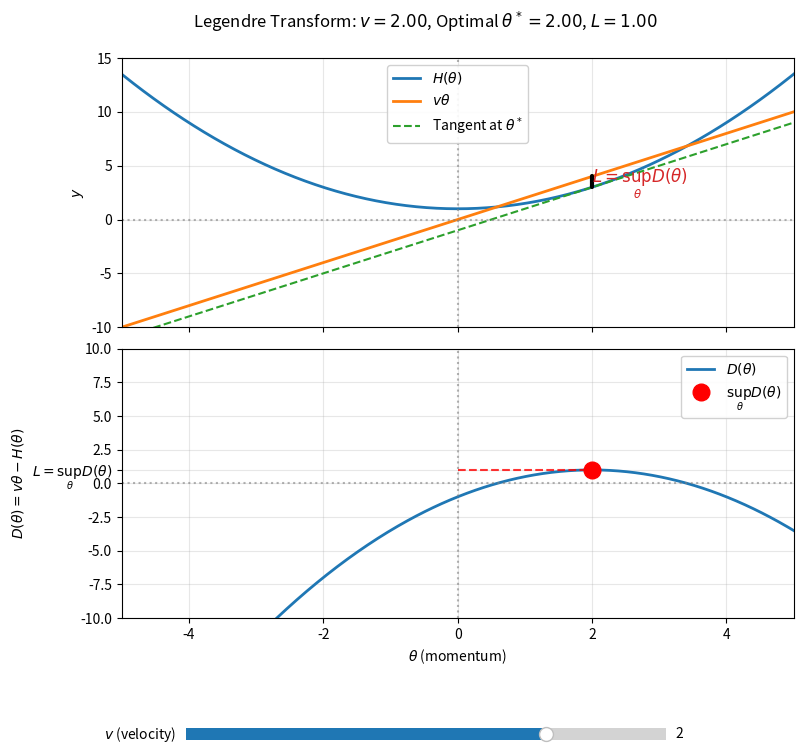

The matplotlib source for this figure:
#!/usr/bin/env python3
"""
Legendre Transform: Geometric visualization

  L(v) = sup_θ [ vθ - H(θ) ]

- v: velocity (slider)
- θ: momentum (horizontal axis)
- H(θ): Hamiltonian (convex "bowl"); here H(θ) = 0.5 θ² + 1
- D(θ) = vθ - H(θ): vertical distance; maximum gives L(v)
- At optimum: θ* = v (from dD/dθ = 0), so L(v) = v·θ* - H(θ*) = 0.5v² - 1

Top: H(θ), line y = vθ, vertical gap at θ* (= L), tangent at θ* parallel to vθ.
Bottom: D(θ) with peak at (θ*, L) and horizontal reference at L.
"""

import numpy as np
import matplotlib.pyplot as plt
from matplotlib.widgets import Slider

# -----------------------------------------------------------------------------
# Hamiltonian and derived quantities
# -----------------------------------------------------------------------------
def H(theta):
    """Convex Hamiltonian (bowl): H(θ) = 0.5 θ² + 1."""
    return 0.5 * theta**2 + 1.0

def H_prime(theta):
    """dH/dθ = θ (for tangent line)."""
    return theta

def D(theta, v):
    """Vertical distance: D(θ) = vθ - H(θ). Maximized at θ* = v."""
    return v * theta - H(theta)

def L_from_v(v):
    """Legendre transform: L(v) = v·θ* - H(θ*) with θ* = v."""
    theta_star = v
    return v * theta_star - H(theta_star)  # = 0.5*v**2 - 1

def tangent_at(theta_star, theta_grid):
    """Tangent line to H at θ*: y = H(θ*) + H'(θ*)(θ - θ*)."""
    return H(theta_star) + H_prime(theta_star) * (theta_grid - theta_star)

# -----------------------------------------------------------------------------
# Build figure and axes
# -----------------------------------------------------------------------------
theta = np.linspace(-5, 5, 400)
fig, (ax_top, ax_bot) = plt.subplots(2, 1, figsize=(8, 8), sharex=True)
plt.subplots_adjust(left=0.12, bottom=0.22, right=0.96, top=0.92, hspace=0.08)

# Fixed y-limits so the camera doesn't jump
ylim_top = (-10, 15)
ylim_bot = (-10, 10)
ax_top.set_ylim(ylim_top)
ax_bot.set_ylim(ylim_bot)
ax_top.set_xlim(-5, 5)
ax_bot.set_xlim(-5, 5)
ax_bot.set_xlabel(r"$\theta$ (momentum)")
ax_top.set_ylabel(r"$y$")
ax_bot.set_ylabel(r"$D(\theta) = v\theta - H(\theta)$")

# -----------------------------------------------------------------------------
# Static curves (updated in callback)
# -----------------------------------------------------------------------------
# Top: H(θ)
line_H, = ax_top.plot(theta, H(theta), color="C0", lw=2, label=r"$H(\theta)$")
# Line y = vθ (updated)
line_vtheta, = ax_top.plot(theta, 0 * theta, color="C1", lw=2, label=r"$v\theta$")
# Tangent at θ* (updated)
line_tangent, = ax_top.plot(theta, 0 * theta, "C2--", lw=1.5, label=r"Tangent at $\theta^*$")
# Vertical segment (gap L): from (θ*, vθ*) to (θ*, H(θ*))
vert_line = ax_top.plot([], [], "k-", lw=3, solid_capstyle="round")[0]
vert_gap_annotation = ax_top.annotate(
    r"$L = \sup_\theta D(\theta)$", xy=(0, 0), xytext=(0, 0),
    textcoords="data", fontsize=12, color="C3", fontweight="bold",
)
ax_top.axhline(0, color="gray", ls=":", alpha=0.6)
ax_top.axvline(0, color="gray", ls=":", alpha=0.6)
ax_top.legend(loc="upper center", framealpha=0.9)
ax_top.grid(True, alpha=0.3)

# Bottom: D(θ)
line_D, = ax_bot.plot(theta, D(theta, 2.0), color="C0", lw=2, label=r"$D(\theta)$")
peak_dot, = ax_bot.plot([], [], "ro", ms=12, zorder=5, label=r"$\sup_\theta D(\theta)$")
horiz_line, = ax_bot.plot([], [], "r--", lw=1.5, alpha=0.8)
ax_bot.axhline(0, color="gray", ls=":", alpha=0.6)
ax_bot.axvline(0, color="gray", ls=":", alpha=0.6)
ax_bot.legend(loc="upper right", framealpha=0.9)
ax_bot.grid(True, alpha=0.3)

title = fig.suptitle("", fontsize=12)

# -----------------------------------------------------------------------------
# Slider for v
# -----------------------------------------------------------------------------
ax_slider = plt.axes([0.2, 0.06, 0.6, 0.03])
slider_v = Slider(ax_slider, r"$v$ (velocity)", -4, 4, valinit=2.0, valstep=0.05)

def update(val):
    v = slider_v.val
    theta_star = v
    L = L_from_v(v)

    # Top: update vθ and tangent
    line_vtheta.set_ydata(v * theta)
    line_tangent.set_ydata(tangent_at(theta_star, theta))

    # Vertical gap at θ*
    y_line = v * theta_star
    y_H = H(theta_star)
    vert_line.set_data([theta_star, theta_star], [y_line, y_H])
    mid_y = (y_line + y_H) / 2
    vert_gap_annotation.set_position((theta_star, mid_y))
    vert_gap_annotation.set_text(r"$L = \sup_\theta D(\theta)$")

    # Bottom: D(θ) and peak
    line_D.set_ydata(D(theta, v))
    peak_dot.set_data([theta_star], [L])
    horiz_line.set_data([0, theta_star], [L, L])

    title.set_text(
        r"Legendre Transform: $v={:.2f}$, "
        r"Optimal $\theta^*={:.2f}$, $L={:.2f}$".format(v, theta_star, L)
    )
    # Add y-tick at L on bottom subplot
    old_ticks = list(ax_bot.get_yticks())
    new_ticks = sorted(set(old_ticks) | {L})
    ax_bot.set_yticks(new_ticks)
    labels = [
        r"$L = \sup_\theta D(\theta)$" if abs(t - L) < 1e-6 else f"{t:.1f}"
        for t in new_ticks
    ]
    ax_bot.set_yticklabels(labels)
    fig.canvas.draw_idle()

slider_v.on_changed(update)
update(slider_v.val)

plt.show()
